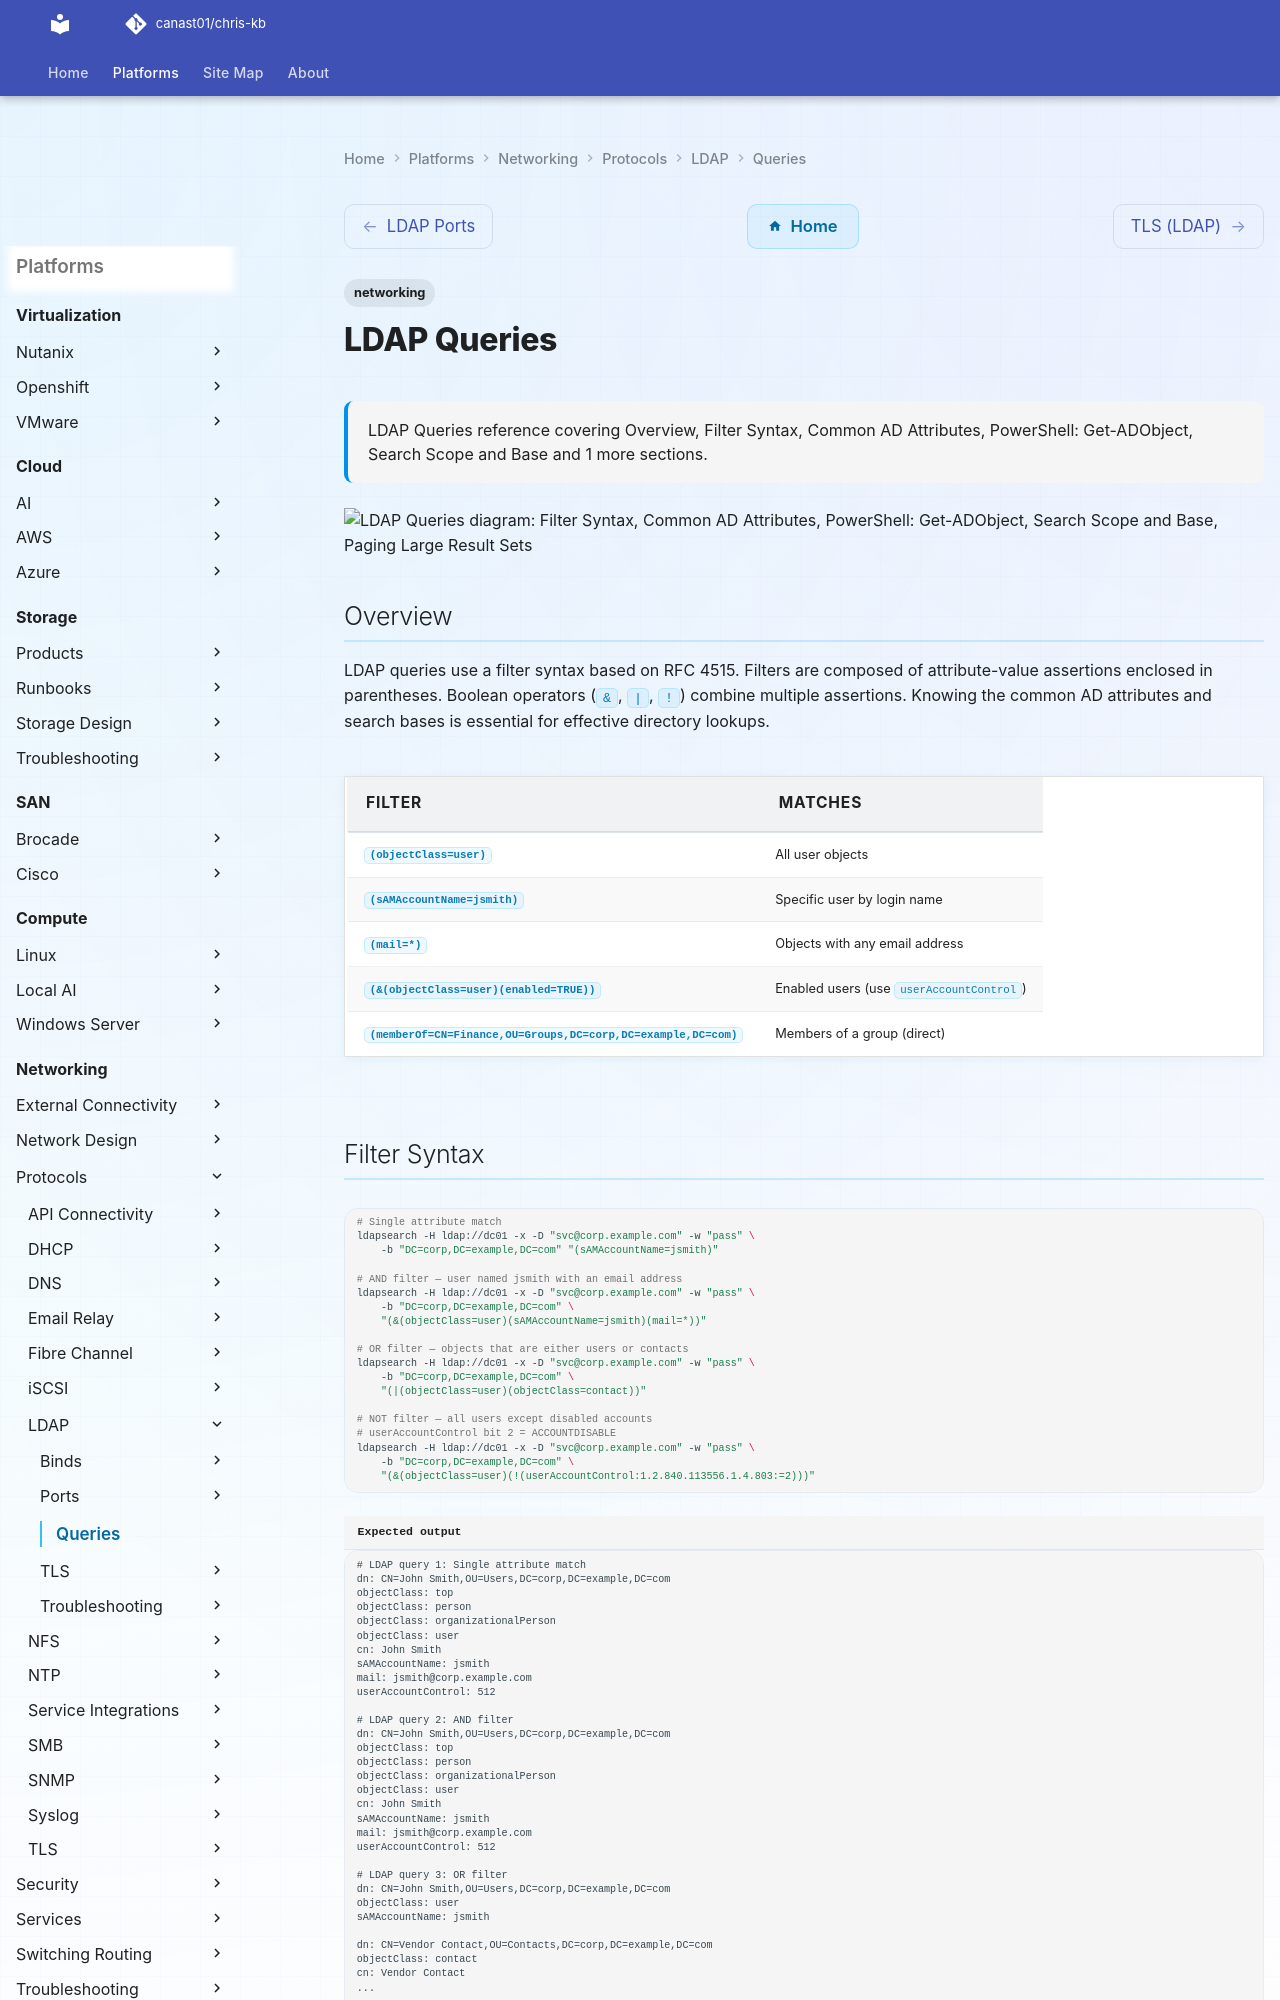

repository: canast01/chris-kb · page: networking/protocols/ldap/queries/index.html · generator: mkdocs

# LDAP Queries


<div class="kb-summary">
LDAP Queries reference covering Overview, Filter Syntax, Common AD Attributes, PowerShell: Get-ADObject, Search Scope and Base and 1 more sections.
</div>

        LDAP QUERY STRUCTURE
```text
┌───────────────────────────────────────────────────────────────────────────────────────────────────────┐
│  ldapsearch -H ldap://dc01 -D "svc@corp.local" -w "pass"                                              │
│             -b "DC=corp,DC=local"                                                                     │
│             -s sub                                                                                    │
│             "(sAMAccountName=jsmith)"                                                                 │
│             cn mail memberOf                                                                          │
│                                                                                                       │
│  Components:                                                                                          │
│  ┌─────────────────────────────────────────────────────┐                                              │
│  │ -b  Base DN:  DC=corp,DC=local   (search root)       │                                             │
│  │ -s  Scope:    base/one/sub       (depth)             │                                             │
│  │     filter:  (sAMAccountName=jsmith)   (RFC 4515)    │                                             │
│  │     attrs:   cn mail memberOf          (return these) │                                            │
│  └─────────────────────────────────────────────────────┘                                              │
│                                                                                                       │
│  Filter examples:
